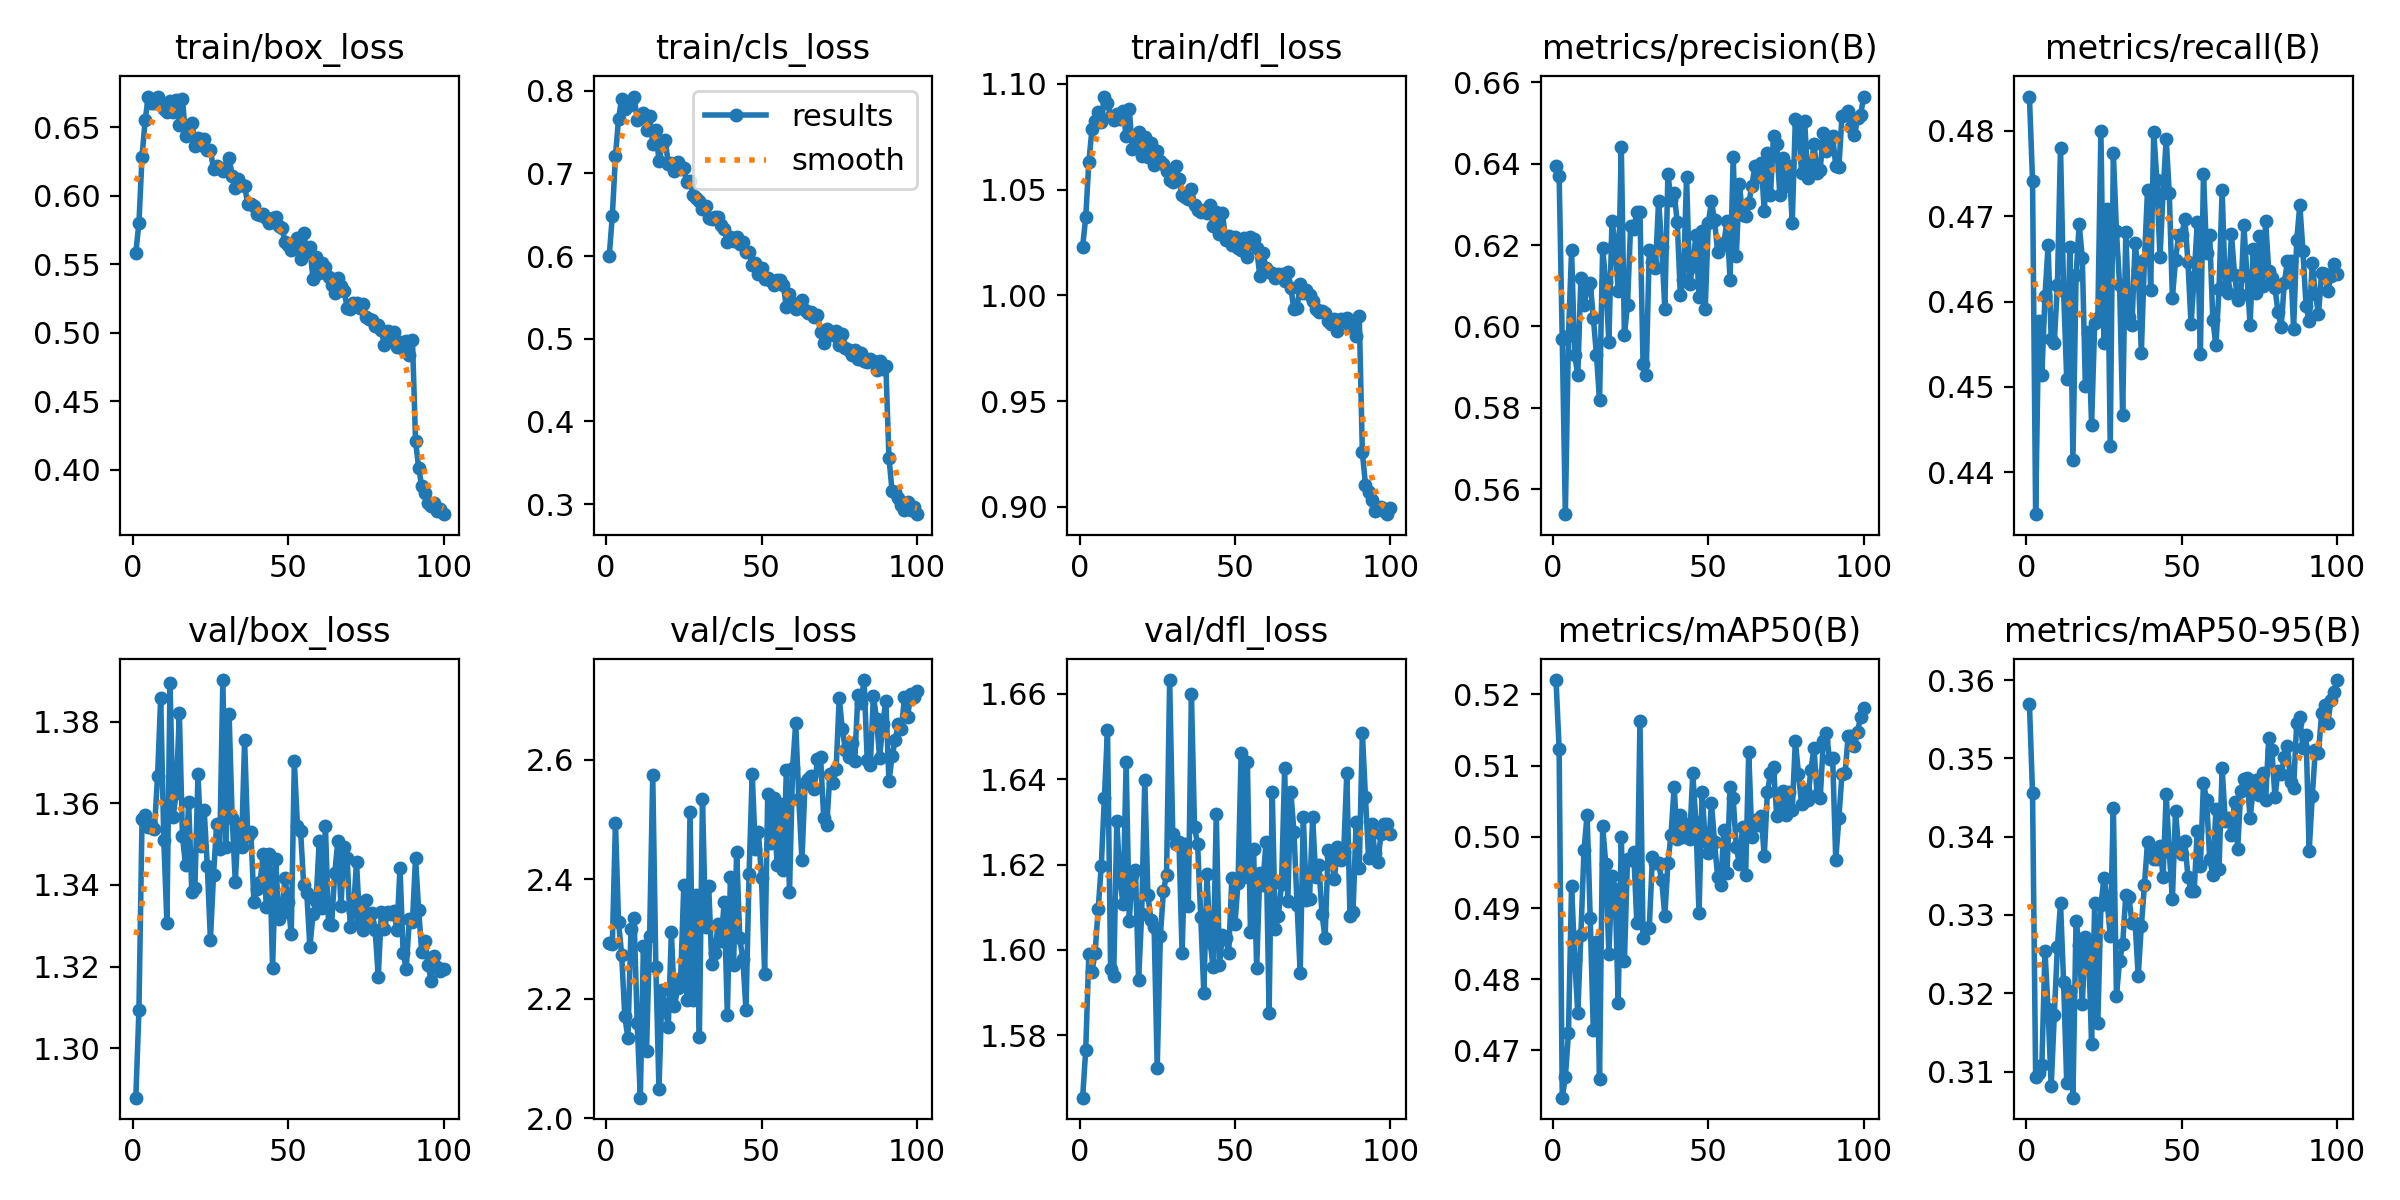

Values plotted in this chart, from the file beside it:
epoch, train/box_loss, train/cls_loss, train/dfl_loss, metrics/precision(B), metrics/recall(B), metrics/mAP50(B), metrics/mAP50-95(B), val/box_loss, val/cls_loss, val/dfl_loss, lr/pg0, lr/pg1, lr/pg2
1, 0.5586, 0.6001, 1.023, 0.6394, 0.484, 0.522, 0.357, 1.288, 2.292, 1.565, 0.0001381, 0.0001381, 0.0001381
2, 0.5801, 0.649, 1.037, 0.6371, 0.4742, 0.5123, 0.3456, 1.309, 2.291, 1.577, 0.0002744, 0.0002744, 0.0002744
3, 0.6287, 0.7206, 1.063, 0.5968, 0.4351, 0.4634, 0.3093, 1.356, 2.495, 1.599, 0.0004079, 0.0004079, 0.0004079
4, 0.6553, 0.7663, 1.079, 0.5539, 0.4577, 0.4662, 0.3099, 1.357, 2.328, 1.595, 0.0004046, 0.0004046, 0.0004046
5, 0.6721, 0.7905, 1.083, 0.5977, 0.4514, 0.4724, 0.3108, 1.354, 2.274, 1.599, 0.0004005, 0.0004005, 0.0004005
6, 0.6679, 0.7778, 1.087, 0.6187, 0.4606, 0.4931, 0.3254, 1.355, 2.171, 1.61, 0.0003964, 0.0003964, 0.0003964
7, 0.668, 0.7813, 1.082, 0.593, 0.4666, 0.4829, 0.318, 1.354, 2.134, 1.62, 0.0003922, 0.0003922, 0.0003922
8, 0.6726, 0.7868, 1.094, 0.588, 0.4556, 0.4752, 0.3081, 1.367, 2.316, 1.636, 0.0003881, 0.0003881, 0.0003881
9, 0.668, 0.793, 1.091, 0.6119, 0.4552, 0.4863, 0.3172, 1.386, 2.335, 1.652, 0.000384, 0.000384, 0.000384
10, 0.6637, 0.765, 1.085, 0.6052, 0.462, 0.4981, 0.3259, 1.351, 2.159, 1.595, 0.0003798, 0.0003798, 0.0003798
11, 0.661, 0.7681, 1.083, 0.6094, 0.478, 0.5031, 0.3315, 1.331, 2.034, 1.594, 0.0003757, 0.0003757, 0.0003757
12, 0.6695, 0.7736, 1.086, 0.6107, 0.4612, 0.4885, 0.3214, 1.389, 2.288, 1.63, 0.0003716, 0.0003716, 0.0003716
13, 0.6614, 0.7522, 1.083, 0.6022, 0.4509, 0.4728, 0.3086, 1.357, 2.113, 1.617, 0.0003675, 0.0003675, 0.0003675
14, 0.6703, 0.7696, 1.087, 0.5931, 0.4664, 0.4853, 0.3203, 1.363, 2.305, 1.611, 0.0003633, 0.0003633, 0.0003633
15, 0.6519, 0.736, 1.075, 0.5819, 0.4414, 0.466, 0.3067, 1.382, 2.574, 1.644, 0.0003592, 0.0003592, 0.0003592
16, 0.671, 0.7521, 1.088, 0.6192, 0.4631, 0.5016, 0.3293, 1.352, 2.252, 1.607, 0.0003551, 0.0003551, 0.0003551
17, 0.6437, 0.7149, 1.069, 0.6109, 0.4691, 0.4962, 0.3262, 1.345, 2.05, 1.617, 0.0003509, 0.0003509, 0.0003509
18, 0.6457, 0.7346, 1.07, 0.5962, 0.4652, 0.4835, 0.3186, 1.36, 2.215, 1.619, 0.0003468, 0.0003468, 0.0003468
19, 0.6531, 0.7404, 1.077, 0.6259, 0.4501, 0.4945, 0.3271, 1.338, 2.185, 1.593, 0.0003427, 0.0003427, 0.0003427
20, 0.6368, 0.7118, 1.066, 0.6205, 0.4564, 0.4927, 0.3261, 1.339, 2.153, 1.609, 0.0003386, 0.0003386, 0.0003386
21, 0.6424, 0.713, 1.075, 0.6088, 0.4456, 0.4767, 0.3135, 1.367, 2.312, 1.64, 0.0003344, 0.0003344, 0.0003344
22, 0.6372, 0.7034, 1.065, 0.6441, 0.4575, 0.5, 0.3316, 1.35, 2.188, 1.613, 0.0003303, 0.0003303, 0.0003303
23, 0.6416, 0.7134, 1.072, 0.5978, 0.458, 0.4825, 0.3162, 1.358, 2.218, 1.607, 0.0003262, 0.0003262, 0.0003262
24, 0.6336, 0.7055, 1.062, 0.6054, 0.4799, 0.4969, 0.3312, 1.345, 2.235, 1.605, 0.000322, 0.000322, 0.000322
25, 0.6336, 0.7059, 1.068, 0.6248, 0.4552, 0.4967, 0.3348, 1.327, 2.391, 1.572, 0.0003179, 0.0003179, 0.0003179
26, 0.6196, 0.6897, 1.063, 0.6241, 0.4708, 0.4978, 0.3318, 1.343, 2.198, 1.603, 0.0003138, 0.0003138, 0.0003138
27, 0.6215, 0.6913, 1.062, 0.628, 0.4431, 0.4879, 0.3274, 1.355, 2.513, 1.614, 0.0003097, 0.0003097, 0.0003097
28, 0.6203, 0.674, 1.059, 0.6282, 0.4774, 0.5163, 0.3437, 1.349, 2.197, 1.618, 0.0003055, 0.0003055, 0.0003055
29, 0.618, 0.6707, 1.054, 0.5907, 0.4682, 0.4858, 0.3197, 1.39, 2.373, 1.663, 0.0003014, 0.0003014, 0.0003014
30, 0.6201, 0.6664, 1.053, 0.5881, 0.462, 0.4872, 0.3241, 1.349, 2.136, 1.627, 0.0002973, 0.0002973, 0.0002973
31, 0.6275, 0.6565, 1.061, 0.6187, 0.4466, 0.4872, 0.3262, 1.382, 2.534, 1.625, 0.0002931, 0.0002931, 0.0002931
32, 0.6148, 0.6611, 1.055, 0.6158, 0.4682, 0.4971, 0.3326, 1.356, 2.32, 1.625, 0.000289, 0.000289, 0.000289
33, 0.6054, 0.6466, 1.047, 0.6144, 0.4582, 0.4963, 0.3323, 1.341, 2.389, 1.599, 0.0002849, 0.0002849, 0.0002849
34, 0.6125, 0.6451, 1.047, 0.631, 0.4573, 0.4963, 0.3289, 1.355, 2.259, 1.625, 0.0002808, 0.0002808, 0.0002808
35, 0.6082, 0.6476, 1.046, 0.6196, 0.4668, 0.4939, 0.329, 1.349, 2.276, 1.61, 0.0002766, 0.0002766, 0.0002766
36, 0.6075, 0.6474, 1.05, 0.6043, 0.4637, 0.4889, 0.3222, 1.375, 2.324, 1.66, 0.0002725, 0.0002725, 0.0002725
37, 0.5939, 0.6374, 1.043, 0.6375, 0.454, 0.4964, 0.3286, 1.352, 2.296, 1.629, 0.0002684, 0.0002684, 0.0002684
38, 0.5938, 0.6324, 1.04, 0.631, 0.4648, 0.5003, 0.3338, 1.353, 2.362, 1.625, 0.0002642, 0.0002642, 0.0002642
39, 0.5926, 0.6168, 1.039, 0.6329, 0.4731, 0.507, 0.3393, 1.336, 2.173, 1.608, 0.0002601, 0.0002601, 0.0002601
40, 0.5869, 0.6233, 1.04, 0.6256, 0.4613, 0.4998, 0.3383, 1.339, 2.404, 1.59, 0.000256, 0.000256, 0.000256
41, 0.5862, 0.6179, 1.039, 0.6078, 0.4799, 0.5031, 0.3371, 1.341, 2.257, 1.618, 0.0002519, 0.0002519, 0.0002519
42, 0.5866, 0.6226, 1.043, 0.6115, 0.4742, 0.4999, 0.3372, 1.348, 2.446, 1.602, 0.0002477, 0.0002477, 0.0002477
43, 0.584, 0.6143, 1.033, 0.6369, 0.4652, 0.5018, 0.3389, 1.335, 2.301, 1.596, 0.0002436, 0.0002436, 0.0002436
44, 0.5799, 0.6166, 1.04, 0.6105, 0.4727, 0.4997, 0.3348, 1.348, 2.266, 1.632, 0.0002395, 0.0002395, 0.0002395
45, 0.584, 0.6044, 1.029, 0.6147, 0.4791, 0.509, 0.3454, 1.32, 2.181, 1.597, 0.0002354, 0.0002354, 0.0002354
46, 0.5846, 0.605, 1.039, 0.6225, 0.4727, 0.502, 0.338, 1.346, 2.409, 1.603, 0.0002312, 0.0002312, 0.0002312
47, 0.5777, 0.5897, 1.026, 0.6071, 0.4604, 0.4893, 0.332, 1.332, 2.576, 1.603, 0.0002271, 0.0002271, 0.0002271
48, 0.5763, 0.5912, 1.028, 0.6236, 0.4649, 0.5062, 0.3433, 1.333, 2.45, 1.599, 0.000223, 0.000223, 0.000223
49, 0.5666, 0.5786, 1.024, 0.6044, 0.4678, 0.4994, 0.3384, 1.342, 2.479, 1.617, 0.0002188, 0.0002188, 0.0002188
50, 0.5642, 0.5856, 1.028, 0.6255, 0.4678, 0.4978, 0.3378, 1.336, 2.402, 1.606, 0.0002147, 0.0002147, 0.0002147
51, 0.5607, 0.572, 1.022, 0.6307, 0.4697, 0.5048, 0.3395, 1.328, 2.242, 1.616, 0.0002106, 0.0002106, 0.0002106
52, 0.5644, 0.574, 1.021, 0.6261, 0.4646, 0.4992, 0.3348, 1.37, 2.543, 1.646, 0.0002065, 0.0002065, 0.0002065
53, 0.569, 0.5698, 1.027, 0.6184, 0.4573, 0.4944, 0.333, 1.354, 2.461, 1.617, 0.0002023, 0.0002023, 0.0002023
54, 0.5538, 0.5653, 1.018, 0.6198, 0.4629, 0.4932, 0.333, 1.353, 2.536, 1.644, 0.0001982, 0.0001982, 0.0001982
55, 0.5729, 0.5706, 1.027, 0.6204, 0.4693, 0.501, 0.3408, 1.34, 2.424, 1.604, 0.0001941, 0.0001941, 0.0001941
56, 0.5589, 0.5705, 1.026, 0.626, 0.4538, 0.4949, 0.3362, 1.338, 2.525, 1.624, 0.0001899, 0.0001899, 0.0001899
57, 0.5624, 0.5655, 1.022, 0.6114, 0.475, 0.507, 0.3469, 1.325, 2.416, 1.596, 0.0001858, 0.0001858, 0.0001858
58, 0.5392, 0.5378, 1.009, 0.6415, 0.4656, 0.5054, 0.3447, 1.333, 2.583, 1.618, 0.0001817, 0.0001817, 0.0001817
59, 0.5554, 0.5536, 1.02, 0.6173, 0.4678, 0.4985, 0.3371, 1.336, 2.378, 1.615, 0.0001776, 0.0001776, 0.0001776
60, 0.5439, 0.5433, 1.013, 0.635, 0.4579, 0.4962, 0.3351, 1.351, 2.586, 1.625, 0.0001734, 0.0001734, 0.0001734
... 40 more rows
